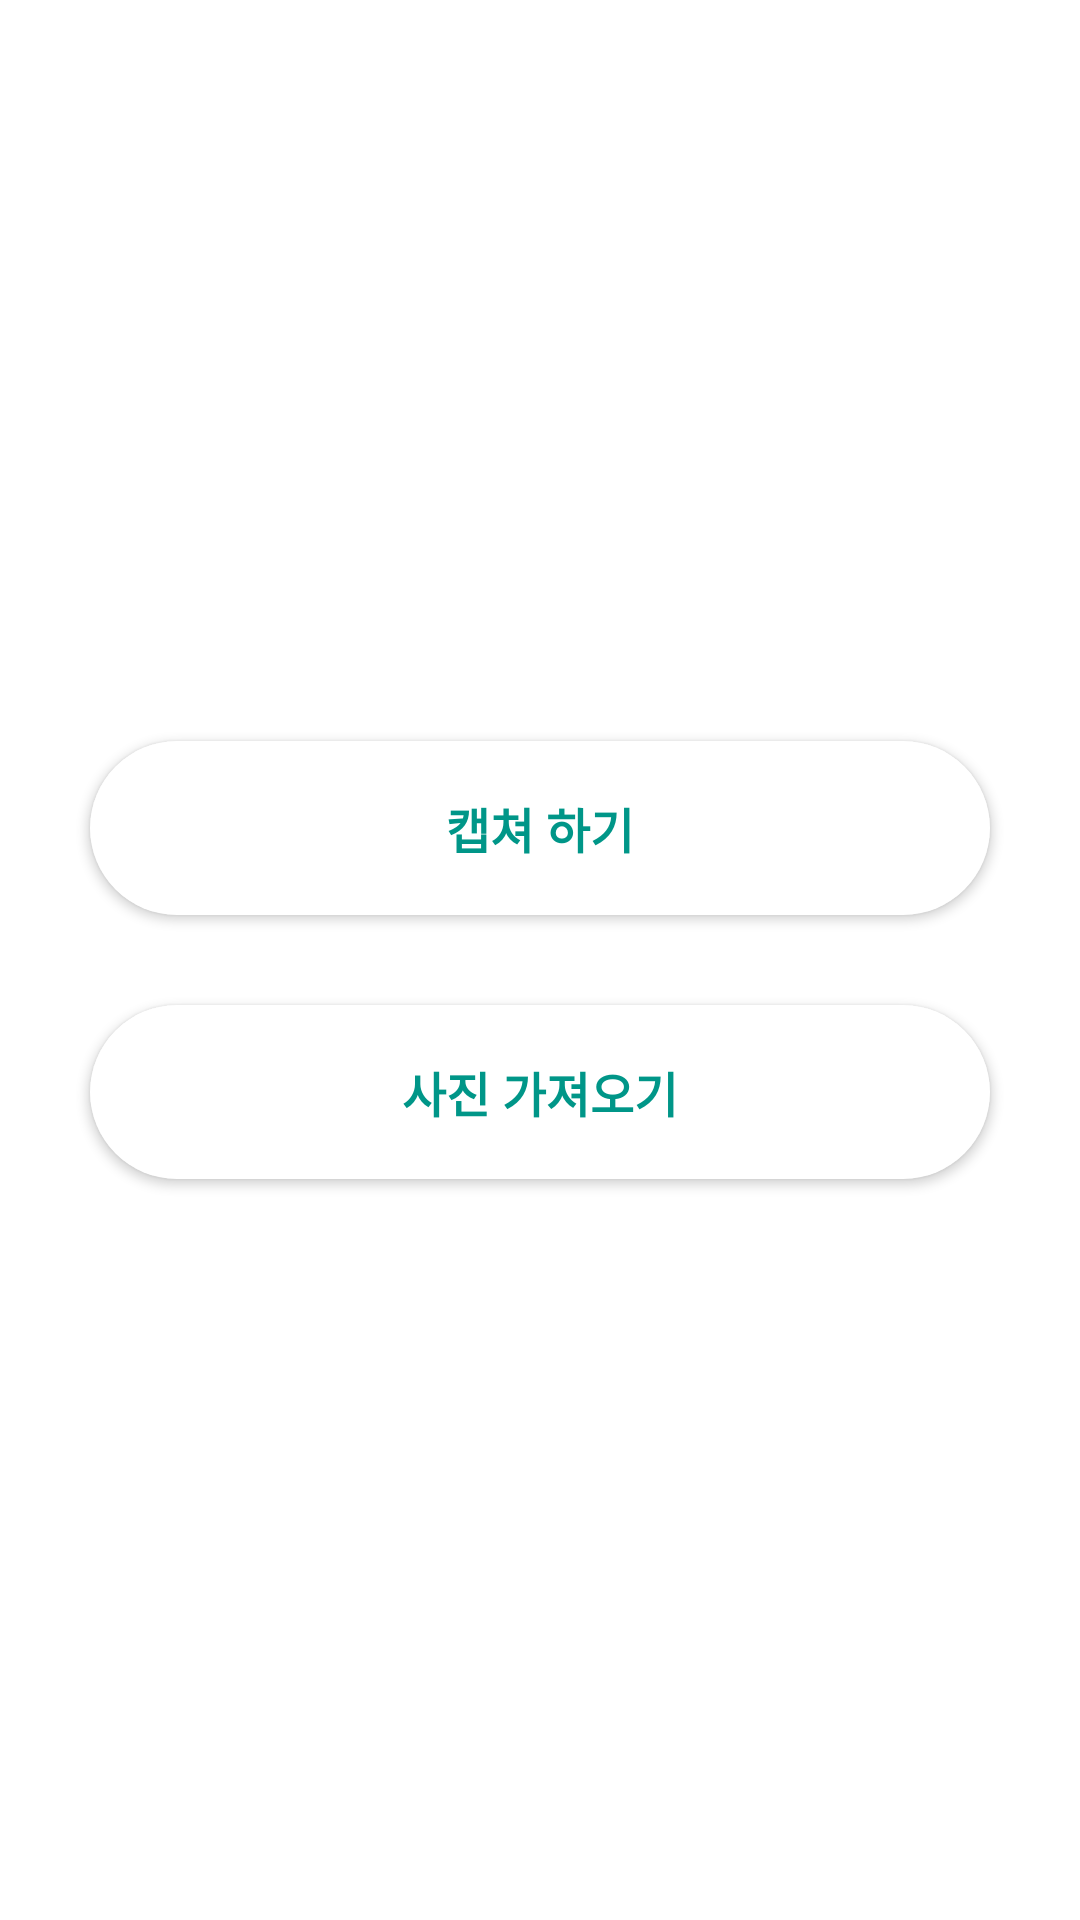

Here is an Android app screen rendered from its layout file. Give the layout XML and the strings, colors and styles it references.
<!-- AndroidManifest.xml: application theme Theme.Flowerdesign -->
<!-- res/layout/activity_camera.xml -->
<?xml version="1.0" encoding="utf-8"?>
<LinearLayout xmlns:android="http://schemas.android.com/apk/res/android"
    xmlns:app="http://schemas.android.com/apk/res-auto"
    xmlns:tools="http://schemas.android.com/tools"
    android:layout_width="match_parent"
    android:layout_height="match_parent"
    android:orientation="vertical"
    android:gravity="center"
    android:id="@+id/gradient"
    android:background="@drawable/gradientlist"
    tools:context=".flower.CameraActivity">
    <androidx.appcompat.widget.AppCompatButton
        android:id="@+id/capture"
        android:text="캡쳐 하기"
        android:layout_width="300dp"
        android:layout_height="58dp"
        android:background="@drawable/button_background"
        android:textSize="16sp"
        android:textStyle="bold"
        android:textColor="@color/primary"/>
    <androidx.appcompat.widget.AppCompatButton
        android:id="@+id/select"
        android:text="사진 가져오기"
        android:background="@drawable/button_background"
        android:layout_marginTop="30dp"
        android:layout_width="300dp"
        android:layout_height="58dp"
        android:textSize="16sp"
        android:textStyle="bold"
        android:textColor="@color/primary"/>
    <androidx.cardview.widget.CardView
        android:id="@+id/cameraCardView"
        android:visibility="gone"
        android:layout_width="300dp"
        android:layout_height="300dp"
        app:cardCornerRadius="10dp"
        app:cardElevation="0dp">
        <ImageView
            android:id="@+id/imageView"
            android:layout_width="match_parent"
            android:layout_height="match_parent"
            android:scaleType="centerCrop"/>
    </androidx.cardview.widget.CardView>
    <TextView
        android:visibility="gone"
        android:layout_width="wrap_content"
        android:layout_height="wrap_content"
        android:id="@+id/result"
        android:layout_marginTop="35dp"
        android:textColor="@color/red"
        android:textStyle="bold"
        android:textSize="25dp"/>
    <TextView
        android:textStyle="bold"
        android:paddingBottom="6dp"
        android:layout_marginTop="4dp"
        android:visibility="gone"
        android:layout_width="wrap_content"
        android:layout_height="wrap_content"
        android:id="@+id/confidence"
        android:textSize="18dp"/>
    <Button
        android:layout_marginTop="10dp"
        android:visibility="gone"
        android:layout_width="wrap_content"
        android:layout_height="wrap_content"
        android:id="@+id/addStore"
        android:text="보관함에 저장"
        android:textSize="13dp"
        android:textColor="@color/white"
        android:background="@color/primary"/>
</LinearLayout>
<!-- resources referenced by this layout -->
<resources>
  <color name="primary">#009688</color>
  <color name="red">#ff0303</color>
  <color name="white">#FFFFFFFF</color>
  <!-- drawable button_background (drawable) -->
  <?xml version="1.0" encoding="utf-8"?>
  <shape xmlns:android="http://schemas.android.com/apk/res/android">
      <solid android:color="@color/white"/>
      <corners android:topRightRadius="45dp"
          android:topLeftRadius="45dp"
          android:bottomLeftRadius="45dp"
          android:bottomRightRadius="45dp"/>
  </shape>
  <style name="Theme.Flowerdesign" parent="Theme.MaterialComponents.DayNight.DarkActionBar">
          
          <item name="colorPrimary">@color/purple_500</item>
          <item name="colorPrimaryVariant">@color/purple_700</item>
          <item name="colorOnPrimary">@color/white</item>
          
          <item name="colorSecondary">@color/teal_200</item>
          <item name="colorSecondaryVariant">@color/teal_700</item>
          <item name="colorOnSecondary">@color/black</item>
          
          <item name="android:statusBarColor" tools:targetApi="l">?attr/colorPrimaryVariant</item>
          
      </style>
  <color name="purple_500">#009688</color>
  <color name="purple_700">#FF3700B3</color>
  <color name="teal_200">#009688</color>
  <color name="teal_700">#FF018786</color>
  <color name="black">#FF000000</color>
</resources>
